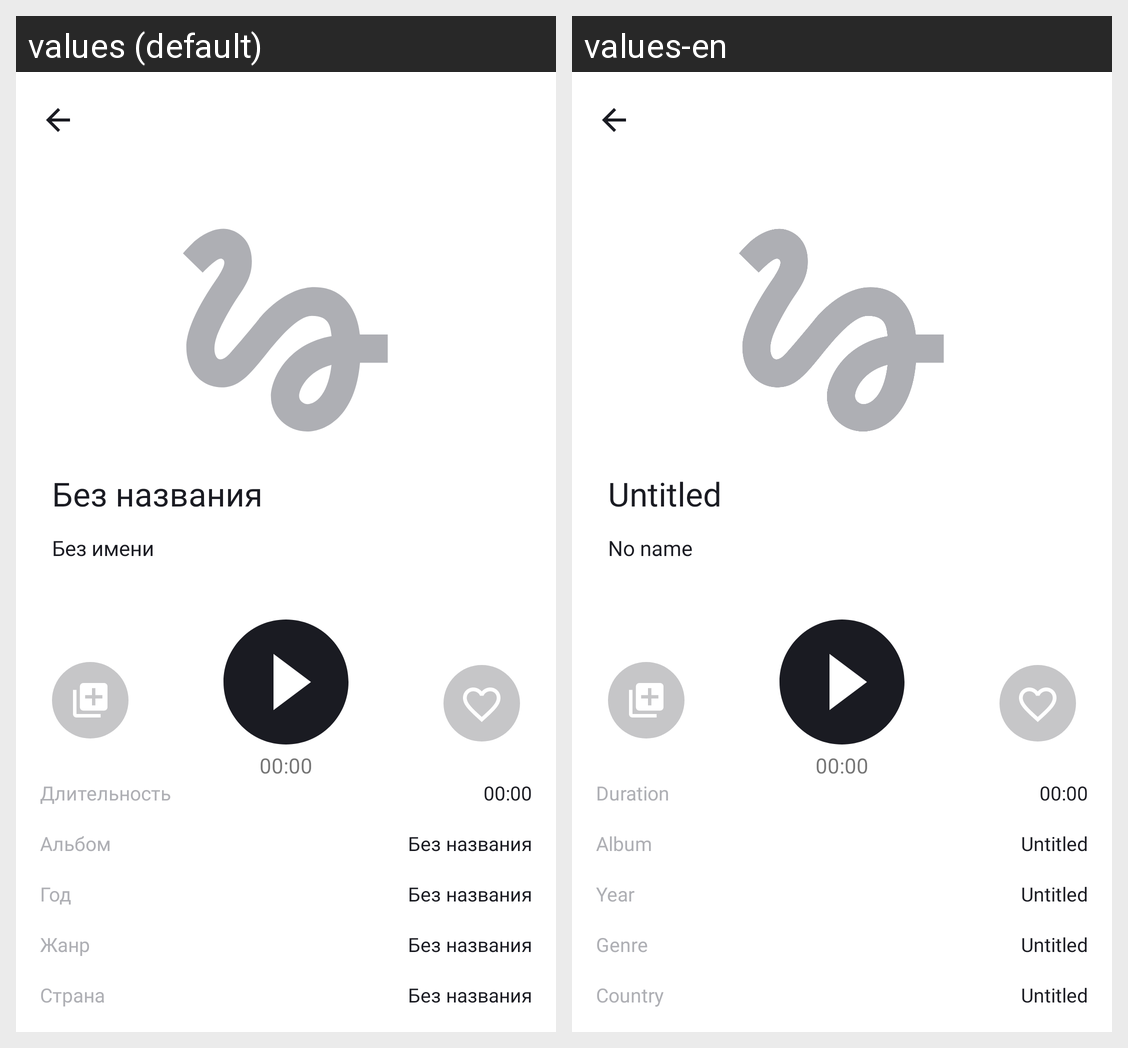

For this localized Android screen grid, give each drawn string resource with its value in every locale shown.
Android screen res/layout/activity_audio_player.xml rendered under 2 locales, left to right: values (default), values-en. Device: Nexus 5 (rendered at 1080×1920; each locale shown at half size, 540×960, under a caption strip naming it); theme Theme.PlaylistMakerMain.
Strings drawn on this screen, with the default value and each locale's value (text and hints the layout hard-codes, and strings that could not be matched under every locale, appear in the picture but are not listed):

track_name
  values: Без названия
  values-en: Untitled

artist_name
  values: Без имени
  values-en: No name

track_time
  values: 00:00
  values-en: 00:00

duration
  values: Длительность
  values-en: Duration

album
  values: Альбом
  values-en: Album

year
  values: Год
  values-en: Year

genre
  values: Жанр
  values-en: Genre

country
  values: Страна
  values-en: Country
